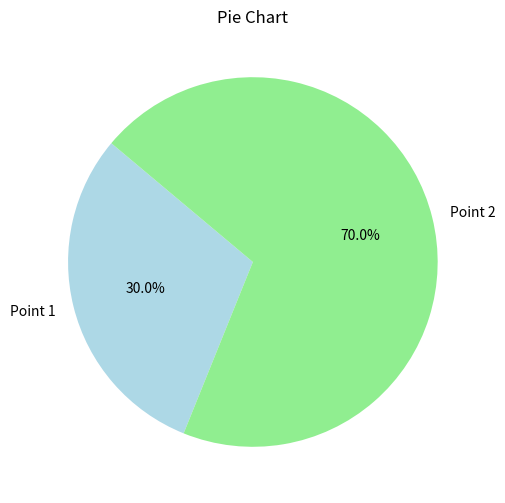

This chart was generated by the following Python code:
import matplotlib.pyplot as plt

# Define data for the pie chart
sizes = [3, 7]  # Sizes of the slices
labels = ['Point 1', 'Point 2']  # Labels for the slices

# Create a pie chart
plt.figure(figsize=(8, 6))
plt.pie(sizes, labels=labels, autopct='%1.1f%%', startangle=140, colors=['lightblue', 'lightgreen'])

# Add a title
plt.title('Pie Chart')

# Show the plot
plt.show()
